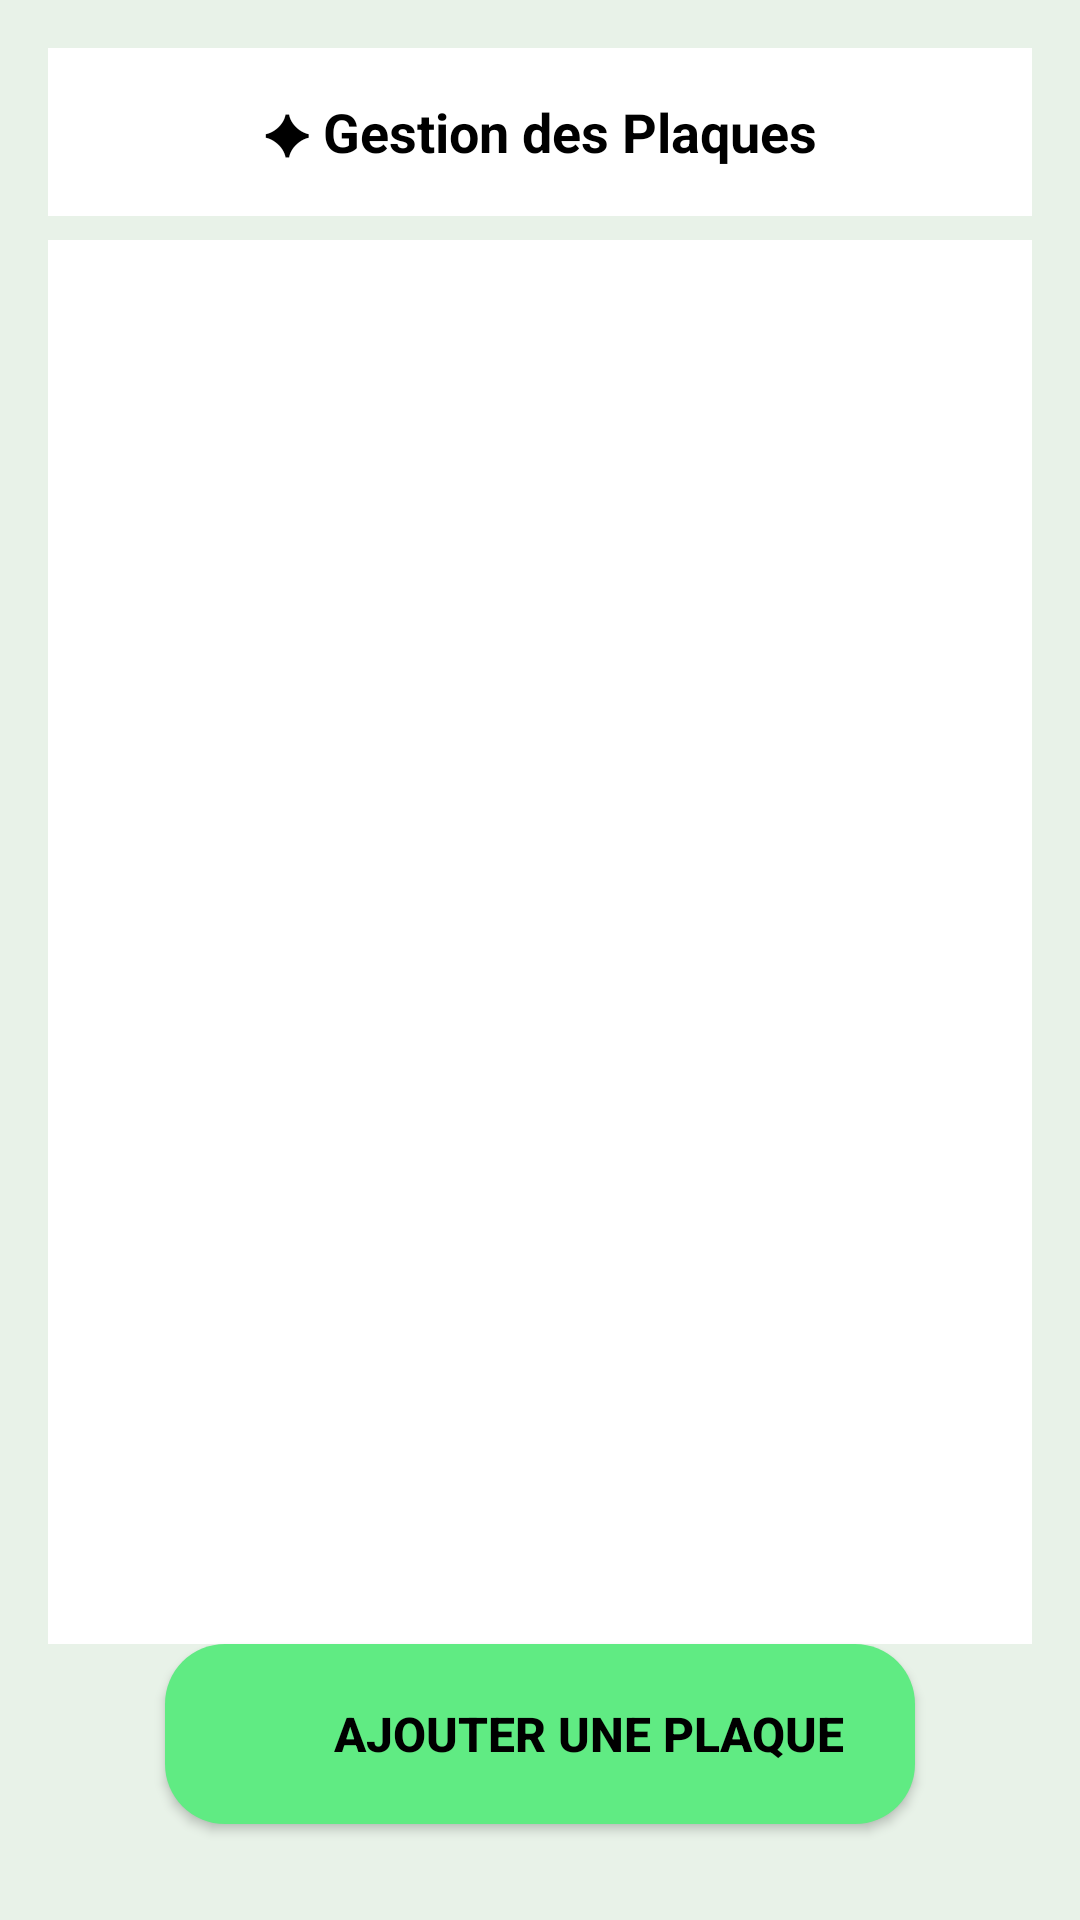

Reconstruct the res/layout file that produces this screen, plus the resources it refers to.
<!-- AndroidManifest.xml: activity theme Theme.EasyPortal -->
<!-- res/layout/activity_super_admin_plaques.xml -->
<?xml version="1.0" encoding="utf-8"?>
<RelativeLayout xmlns:android="http://schemas.android.com/apk/res/android"
    android:layout_width="match_parent"
    android:layout_height="match_parent"
    android:background="#E8F2E8"
    android:padding="16dp">

    
    <RelativeLayout
        android:id="@+id/top_bar_super"
        android:layout_width="match_parent"
        android:layout_height="56dp"
        android:background="#FFFFFF"
        android:padding="8dp">

        
        <ImageView
            android:id="@+id/back_button_super"
            android:layout_width="24dp"
            android:layout_height="24dp"
            android:layout_centerVertical="true"
            android:layout_marginStart="16dp"
            android:src="@drawable/fleche" />

        
        <TextView
            android:id="@+id/title_super"
            android:layout_width="wrap_content"
            android:layout_height="wrap_content"
            android:layout_centerInParent="true"
            android:text="✦ Gestion des Plaques"
            android:textSize="18sp"
            android:textStyle="bold"
            android:textColor="#000000" />
    </RelativeLayout>

    
    <androidx.recyclerview.widget.RecyclerView
        android:id="@+id/recyclerViewSuper"
        android:layout_width="match_parent"
        android:layout_height="0dp"
        android:layout_below="@id/top_bar_super"
        android:layout_above="@id/addPlaqueButtonSuper"
        android:layout_marginTop="8dp"
        android:background="#FFFFFF"
        android:scrollbars="vertical" />

    
    <Button
        android:id="@+id/addPlaqueButtonSuper"
        android:layout_width="250dp"
        android:layout_height="60dp"
        android:layout_alignParentBottom="true"
        android:layout_centerHorizontal="true"
        android:layout_marginBottom="16dp"
        android:background="@drawable/rounded_button1"
        android:text="Ajouter une Plaque"
        android:textColor="#000000"
        android:textSize="16sp"
        android:textStyle="bold"
        android:drawableLeft="@drawable/ic_add_white"
        android:drawablePadding="8dp" />
</RelativeLayout>
<!-- resources referenced by this layout -->
<resources>
  <!-- drawable fleche: png bitmap (drawable, 1239 bytes) -->
  <!-- drawable ic_add_white (drawable) -->
  <vector xmlns:android="http://schemas.android.com/apk/res/android"
      android:width="24dp"
      android:height="24dp"
      android:viewportWidth="24"
      android:viewportHeight="24">
      <path
          android:fillColor="#FFFFFF"
          android:pathData="M12,2L12,12M2,12L12,12M12,12L22,12" />
  </vector>
  <!-- drawable rounded_button1 (drawable) -->
  <?xml version="1.0" encoding="utf-8"?>
  <shape xmlns:android="http://schemas.android.com/apk/res/android">
      <solid android:color="#60eb83"/> 
      <corners android:radius="20dp"/> 
  </shape>
  <style name="Theme.EasyPortal" parent="Theme.AppCompat.Light.NoActionBar" />
</resources>
